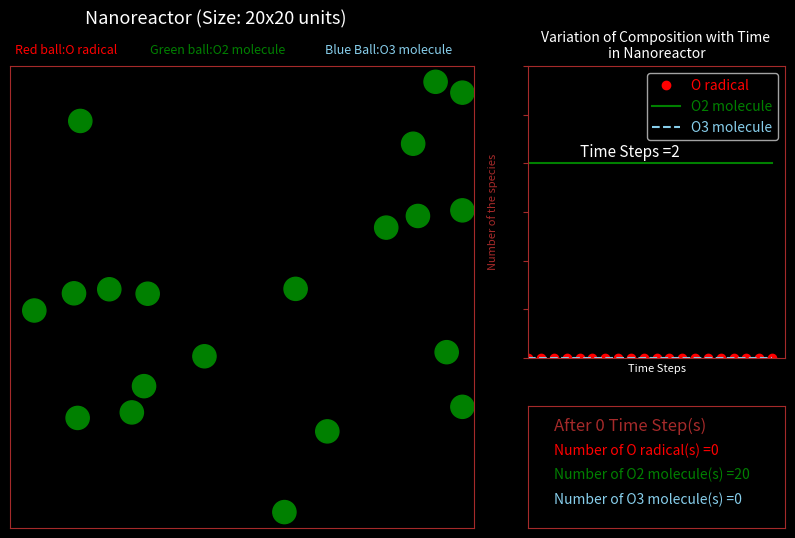

Python code for this plot:
import numpy as np
import matplotlib.pyplot as plt
import matplotlib.animation as animation
import random

max_particles=40
tsCounter=0
counter500=[0, 20, 0, 20, 0] ##[timeStep, vacantposition, O-radical, Oxygen, Ozone]

#seeding random number for reproducibility
#np.random.seed(400)

#radius and positions
radius=0.5
position=np.random.rand(max_particles,2)*20
print(position)

#Velocities chosen from Gaussian distribution
speed=0.3
velocities=np.random.normal(loc=0.0, scale=1.0, size=(max_particles,2))*speed
print(velocities)

#occupancies
occupancies=[2]*int(max_particles/2) + [0]*int(max_particles/2)
print(occupancies)

#Generating the canvas of the plot; Two plots are generated
fig=plt.figure(figsize=(10,6),facecolor='black')
gs=plt.GridSpec(3,8, hspace=0.4, wspace=1.1)
ax=plt.subplot(gs[0:,0:5],facecolor='black')
ax1=plt.subplot(gs[0:2,5:],facecolor='black')
ax2=plt.subplot(gs[-1,5:],facecolor='black')
#fig1,ax1=plt.subplots()

#First plot shows the movement of the molecule
#Title of the plot
fig.text(0.2, 0.95, "Nanoreactor (Size: 20x20 units)", color="white",backgroundcolor="black", fontsize=13)
fig.text(0.13, 0.9, "Red ball:O radical",  color="red", fontsize=9)
fig.text(0.265, 0.9, "Green ball:O2 molecule", color="green", fontsize=9)
fig.text(0.44, 0.9, "Blue Ball:O3 molecule", color="skyblue", fontsize=9)
ax.set_xlim(0,20)
ax.set_xticks([])
ax.set_ylim(0,20)
ax.set_yticks([])
ax.spines['bottom'].set_color('brown')
ax.spines['top'].set_color('brown')
ax.spines['left'].set_color('brown')
ax.spines['right'].set_color('brown')
#ax.set_xlabel("Box Size: 20x20 units", color='white',backgroundcolor="black", fontsize=14)


#Second plot shows the variation of the composition with time graphically
#Title of the plot
ax1.set_title("Variation of Composition with Time \nin Nanoreactor", color="white", fontsize=10)
ax1.spines['bottom'].set_color('brown')
ax1.spines['top'].set_color('brown')
ax1.spines['left'].set_color('brown')
ax1.spines['right'].set_color('brown')
ax1.set_xticks([])
ax1.set_xlabel("Time Steps", fontsize=8, color='white')
ax1.set_ylabel("Number of the species",fontsize=8, color='white')
ax1.set_xlim(0,20)
ax1.set_ylim(0,30)
ax1.tick_params(axis='y', color='brown')
ax1.yaxis.label.set_color('brown')

#Third plot shows the variation of the composition after each 500 time step
ax2.set_xticks([])
ax2.set_yticks([])
ax2.spines['bottom'].set_color('brown')
ax2.spines['top'].set_color('brown')
ax2.spines['left'].set_color('brown')
ax2.spines['right'].set_color('brown')


#Initialization of plot for representing the composition
#line1 (red) represents the number of O radicals
y1=[0]*20
line1, =ax1.plot(y1,'o', label='O radical')
line1.set_color('red')

#line2 (green) represents the number of O2 molecules
y2=[20]*20
line2, =ax1.plot(y2, label='O2 molecule')
line2.set_color('green')

#line3 (skyblue) represents the number of O3 molecules
y3=[0]*20
line3, =ax1.plot(y3, '--b', label='O3 molecule')
line3.set_color('skyblue')

#legends position
leg=ax1.legend(loc="best", facecolor='black',labelcolor='linecolor')

#Time Step Counter
ts=ax1.annotate("Time Steps ={time}".format(time=tsCounter), xy=(4,20.7), fontsize=11, color='white')


#Initialization of plot for representing composition after 500 time step
report0=ax2.annotate("After {timestep} Time Step(s)".format(timestep=0), xy=(0.1,0.8), fontsize=12)
report0.set_color('brown')
report1=ax2.annotate("Number of O radical(s) ={oxygen}".format(oxygen=0), xy=(0.1,0.6))
report1.set_color('red')
report2=ax2.annotate("Number of O2 molecule(s) ={oxygen}".format(oxygen=20), xy=(0.1,0.4))
report2.set_color('green')
report3=ax2.annotate("Number of O3 molecule(s) ={oxygen}".format(oxygen=0), xy=(0.1,0.2))
report3.set_color('skyblue')




#Set the Color
def color_update(i):
	if occupancies[i]==0:   # dummy particle bears white color
		particles[i].set_color('white')
		particles[i].set_alpha(0)
	elif occupancies[i]==1: # particle with single atom (O) bears red color
		particles[i].set_color('red')
		particles[i].set_alpha(1)
	elif occupancies[i]==2: # particle with two atoms (O2) bears green color
		particles[i].set_color('green')
		particles[i].set_alpha(1)
	else:                   #particle with three atoms (O3) bears skyblue color
		particles[i].set_color('skyblue')
		particles[i].set_alpha(1)


#Check Zero Occupancy; Required for filling a newly generated atom or molecule
def checkZero():
	for i in range(max_particles):
		if occupancies[i]==0:
			return i

#Function to check the colliding particles occupancies and make reaction
def check_reactions(i,j):
	#####   When O2 is activated by hnu
	if occupancies[i]==2 and j==-1:
		new_particle=checkZero()
		#Fixing a new position of the newly generated particle
		r=np.random.normal(loc=0.0, scale=2.0, size=2)
		position[new_particle]=position[i]+r
		occupancies[new_particle]=1
		color_update(new_particle)
		#Fixing a new position of i
		r=np.random.normal(loc=0.0, scale=2.0, size=2)
		position[i]+=r
		occupancies[i]=1
		color_update(i)
		print(occupancies)
	#####   When O3 is activated by hnu
	elif occupancies[i]==3 and j==-1:
		new_particle=checkZero()
		#Fixing a new position of the newly generated particle
		r=np.random.normal(loc=0.0, scale=2.0, size=2)
		position[new_particle]=position[i]+r
		occupancies[new_particle]=1
		color_update(new_particle)
		#Fixing a new position of i
		r=np.random.normal(loc=0.0, scale=2.0, size=2)
		position[i]+=r
		occupancies[i]=2
		color_update(i)
		print(occupancies)
	#####   When O2 collides with another O2 (No reaction)
	elif occupancies[i]==2 and occupancies[j]==2:
		direction_i = position[i]-position[j]
		direction_j = position[j]-position[i]
		velocities[i]=direction_i/np.linalg.norm(direction_i)*speed
		velocities[j]=direction_j/np.linalg.norm(direction_j)*speed
	#####   When O3 collides with another O3 (No reaction)
	elif occupancies[i]==3 and occupancies[j]==3:
		direction_i = position[i]-position[j]
		direction_j = position[j]-position[i]
		velocities[i]=direction_i/np.linalg.norm(direction_i)*speed
		velocities[j]=direction_j/np.linalg.norm(direction_j)*speed
	#####   When O2 collides with another O3 (No reaction)
	elif occupancies[i]==2 and occupancies[j]==3:
		direction_i = position[i]-position[j]
		direction_j = position[j]-position[i]
		velocities[i]=direction_i/np.linalg.norm(direction_i)*speed
		velocities[j]=direction_j/np.linalg.norm(direction_j)*speed
	####   When O radical collides with O radical
	elif (occupancies[i]==1 and occupancies[j]==1):
		#direction_i = position[i]-position[j]
		#direction_j = position[j]-position[i]
		#velocities[i]=direction_i/np.linalg.norm(direction_i)*speed
		#velocities[j]=direction_j/np.linalg.norm(direction_j)*speed
		#Assigning position of the newly generated particle at the
		#center of the two combining particles
		position[i][0]=(position[i][0]+position[j][0])/2
		position[i][1]=(position[i][1]+position[j][1])/2
		#Assigning velocities form Gaussian distribution
		velocities[i]=np.random.normal(loc=0.0, scale=1.0, size=2)*speed
		velocities[j]=np.random.normal(loc=0.0, scale=1.0, size=2)*speed
		occupancies[i]=2
		occupancies[j]=0
		color_update(i)
		color_update(j)
		print(occupancies)
	#####   When O3 collides with another O2 (No reaction)
	elif occupancies[i]==3 and occupancies[j]==2:
		direction_i = position[i]-position[j]
		direction_j = position[j]-position[i]
		velocities[i]=direction_i/np.linalg.norm(direction_i)*speed
		velocities[j]=direction_j/np.linalg.norm(direction_j)*speed
		velocities[j]=direction_j/np.linalg.norm(direction_j)*speed
	####   When O radical collides with O2 molecule
	elif (occupancies[i]==1 and occupancies[j]==2):
		#direction_i = position[i]-position[j]
		#direction_j = position[j]-position[i]
		#velocities[i]=direction_i/np.linalg.norm(direction_i)*speed
		#velocities[j]=direction_j/np.linalg.norm(direction_j)*speed

		#Assigning position of the newly generated particle at the
		#center of the two combining particles
		position[j][0]=(position[i][0]+position[j][0])/2
		position[j][1]=(position[i][1]+position[j][1])/2
		#Assigning velocities form Gaussian distribution
		velocities[i]=np.random.normal(loc=0.0, scale=1.0, size=2)*speed
		velocities[j]=np.random.normal(loc=0.0, scale=1.0, size=2)*speed
		occupancies[i]=0
		occupancies[j]=3
		color_update(i)
		color_update(j)
		print(occupancies)
	####   When O2 molecule collides with O radical
	elif (occupancies[i]==2 and occupancies[j]==1):
		#direction_i = position[i]-position[j]
		#direction_j = position[j]-position[i]
		#velocities[i]=direction_i/np.linalg.norm(direction_i)*speed
		#velocities[j]=direction_j/np.linalg.norm(direction_j)*speed

		#Assigning position of the newly generated particle at the
		#center of the two combining particles
		position[i][0]=(position[i][0]+position[j][0])/2
		position[i][1]=(position[i][1]+position[j][1])/2
		#Assigning velocities form Gaussian distribution
		velocities[i]=np.random.normal(loc=0.0, scale=1.0, size=2)*speed
		velocities[j]=np.random.normal(loc=0.0, scale=1.0, size=2)*speed
		occupancies[i]=3
		occupancies[j]=0
		color_update(i)
		color_update(j)
		print(occupancies)
	####    When O3 molecule collides with O radical
	elif (occupancies[i]==3 and occupancies[j]==1):
		direction_i = position[i]-position[j]
		direction_j = position[j]-position[i]
		velocities[i]=direction_i/np.linalg.norm(direction_i)*speed
		velocities[j]=direction_j/np.linalg.norm(direction_j)*speed
		occupancies[i]=2
		occupancies[j]=2
		color_update(i)
		color_update(j)
		print(occupancies)
	####    When O radical collides with O3 molecule
	elif (occupancies[i]==1 and occupancies[j]==3):
		direction_i = position[i]-position[j]
		direction_j = position[j]-position[i]
		velocities[i]=direction_i/np.linalg.norm(direction_i)*speed
		velocities[j]=direction_j/np.linalg.norm(direction_j)*speed
		occupancies[i]=2
		occupancies[j]=2
		color_update(i)
		color_update(j)
		print(occupancies)

#Function to check for particle-particle collisions
def check_collisions():
	for i in range(max_particles):
		if occupancies[i]>0:
			for j in range(i+1, max_particles):
				if occupancies[j]>0:
					distance=np.linalg.norm(position[i]-position[j])
					if distance < 2*radius:
						#Collision detected
						check_reactions(i,j)


def update(frame):
	global tsCounter, counter500
	for i in range(max_particles):
		if occupancies[i]>0:
			position[i] +=velocities[i]

			#Bounce off the walls
			if position[i][0]<= radius or position[i][0] >= 20-radius:
				velocities[i][0]*=-1
				#Ensure the particle is inside the boundary
				position[i][0]=max(min(position[i][0],20-radius),radius)
			if position[i][1]<= radius or position[i][1] >= 20-radius:
				velocities[i][1]*=-1
				#Ensure the particle is inside the boundary
				position[i][1]=max(min(position[i][1],20-radius),radius)
			#Check for collisions
			check_collisions()
		particles[i].set_center(position[i])
	tsCounter+=1
	if (tsCounter%500) ==0:
		print(tsCounter)
		print(f'Number of vacant space {occupancies.count(0)}')
		print(f'Number of O radical {occupancies.count(1)}')
		print(f'Number of O2 molecule {occupancies.count(2)}')
		print(f'Number of O3 molecule {occupancies.count(3)}')
		spNo=[tsCounter, occupancies.count(0), occupancies.count(1), occupancies.count(2), occupancies.count(3)]
		counter500=spNo
		print(counter500)
	#Activation by radiation
	hnu=np.random.randint(0,1000)
	if hnu<=5:
		act_mol=np.random.randint(0, max_particles)
		while (occupancies[act_mol]==0):
			act_mol=np.random.randint(0,max_particles)
		check_reactions(act_mol,-1)


	#updating the data for plot

	#updating the number of radicals
	y1.pop(0)
	y1.append(occupancies.count(1))
	line1.set_ydata(y1)

	#updating the number of oxygens(O2)
	y2.pop(0)
	y2.append(occupancies.count(2))
	line2.set_ydata(y2)

	#updating the number of ozone(O3)
	y3.pop(0)
	y3.append(occupancies.count(3))
	line3.set_ydata(y3)

	#updating the tsCounter
	ts.set_text("Time Steps ={time}".format(time=tsCounter))
	particles[max_particles]=line1
	particles[max_particles+1]=line2
	particles[max_particles+2]=line3
	particles[max_particles+3]=ts

	#updating the reports
	report0.set_text("After {timestep} Time Step(s)".format(timestep=counter500[0]))
	report1.set_text("Number of O radical(s) ={oxygen}".format(oxygen=counter500[2]))
	report2.set_text("Number of O2 molecule(s) ={oxygen}".format(oxygen=counter500[3]))
	report3.set_text("Number of O3 molecule(s) ={oxygen}".format(oxygen=counter500[4]))

	particles[max_particles+4]=report0
	particles[max_particles+5]=report1
	particles[max_particles+6]=report2
	particles[max_particles+7]=report3

	return particles

#Draw the Circle
particles=[plt.Circle(position[i], radius) for i in range(max_particles)]

#Append the elements of ax1
particles.append(line1)
particles.append(line2)
particles.append(line3)
particles.append(ts)

#Append the elements of ax2
particles.append(report0)
particles.append(report1)
particles.append(report2)
particles.append(report3)


for i in range(max_particles):
	ax.add_patch(particles[i])
	color_update(i)


ani=animation.FuncAnimation(fig, update, frames=500, interval=50, blit=True)
#ani1=animation.FuncAnimation(fig, update1, frames=500, interval=50, blit=True)
#ani2=animation.FuncAnimation(fig, update2, frames=100, interval=10, blit=True)
plt.show()
